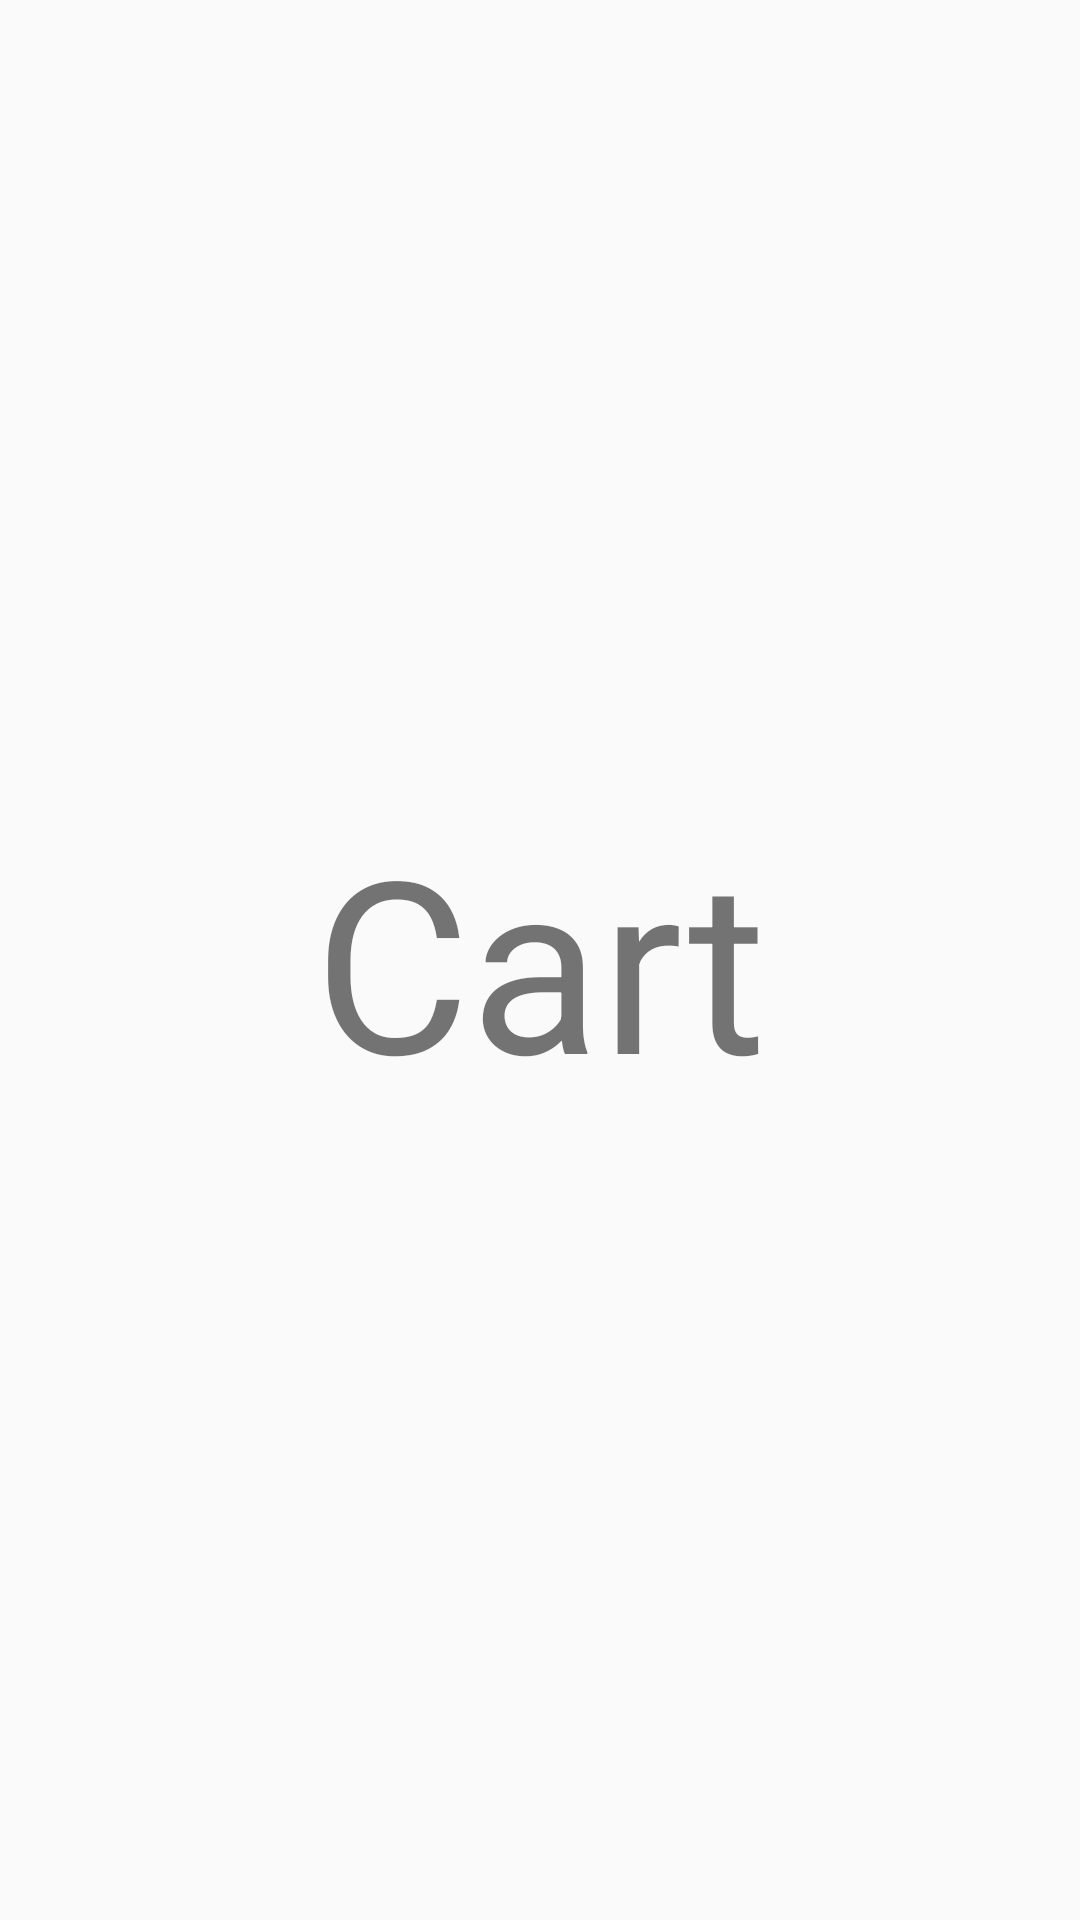

Android layout source for this screen:
<!-- AndroidManifest.xml: application theme Theme.Food -->
<!-- res/layout/cart.xml -->
<?xml version="1.0" encoding="utf-8"?>
<layout xmlns:android="http://schemas.android.com/apk/res/android"
    xmlns:app="http://schemas.android.com/apk/res-auto"
    xmlns:tools="http://schemas.android.com/tools">

    <data>

    </data>

    <androidx.constraintlayout.widget.ConstraintLayout
        android:layout_width="match_parent"
        android:layout_height="match_parent">

        <TextView
            android:id="@+id/textView2"
            android:layout_width="wrap_content"
            android:layout_height="wrap_content"
            android:text="Cart"
            android:textSize="80dp"
            app:layout_constraintBottom_toBottomOf="parent"
            app:layout_constraintEnd_toEndOf="parent"
            app:layout_constraintStart_toStartOf="parent"
            app:layout_constraintTop_toTopOf="parent" />
    </androidx.constraintlayout.widget.ConstraintLayout>
</layout>
<!-- resources referenced by this layout -->
<resources>
  <style name="Theme.Food" parent="Theme.MaterialComponents.DayNight.NoActionBar.Bridge" />
</resources>
